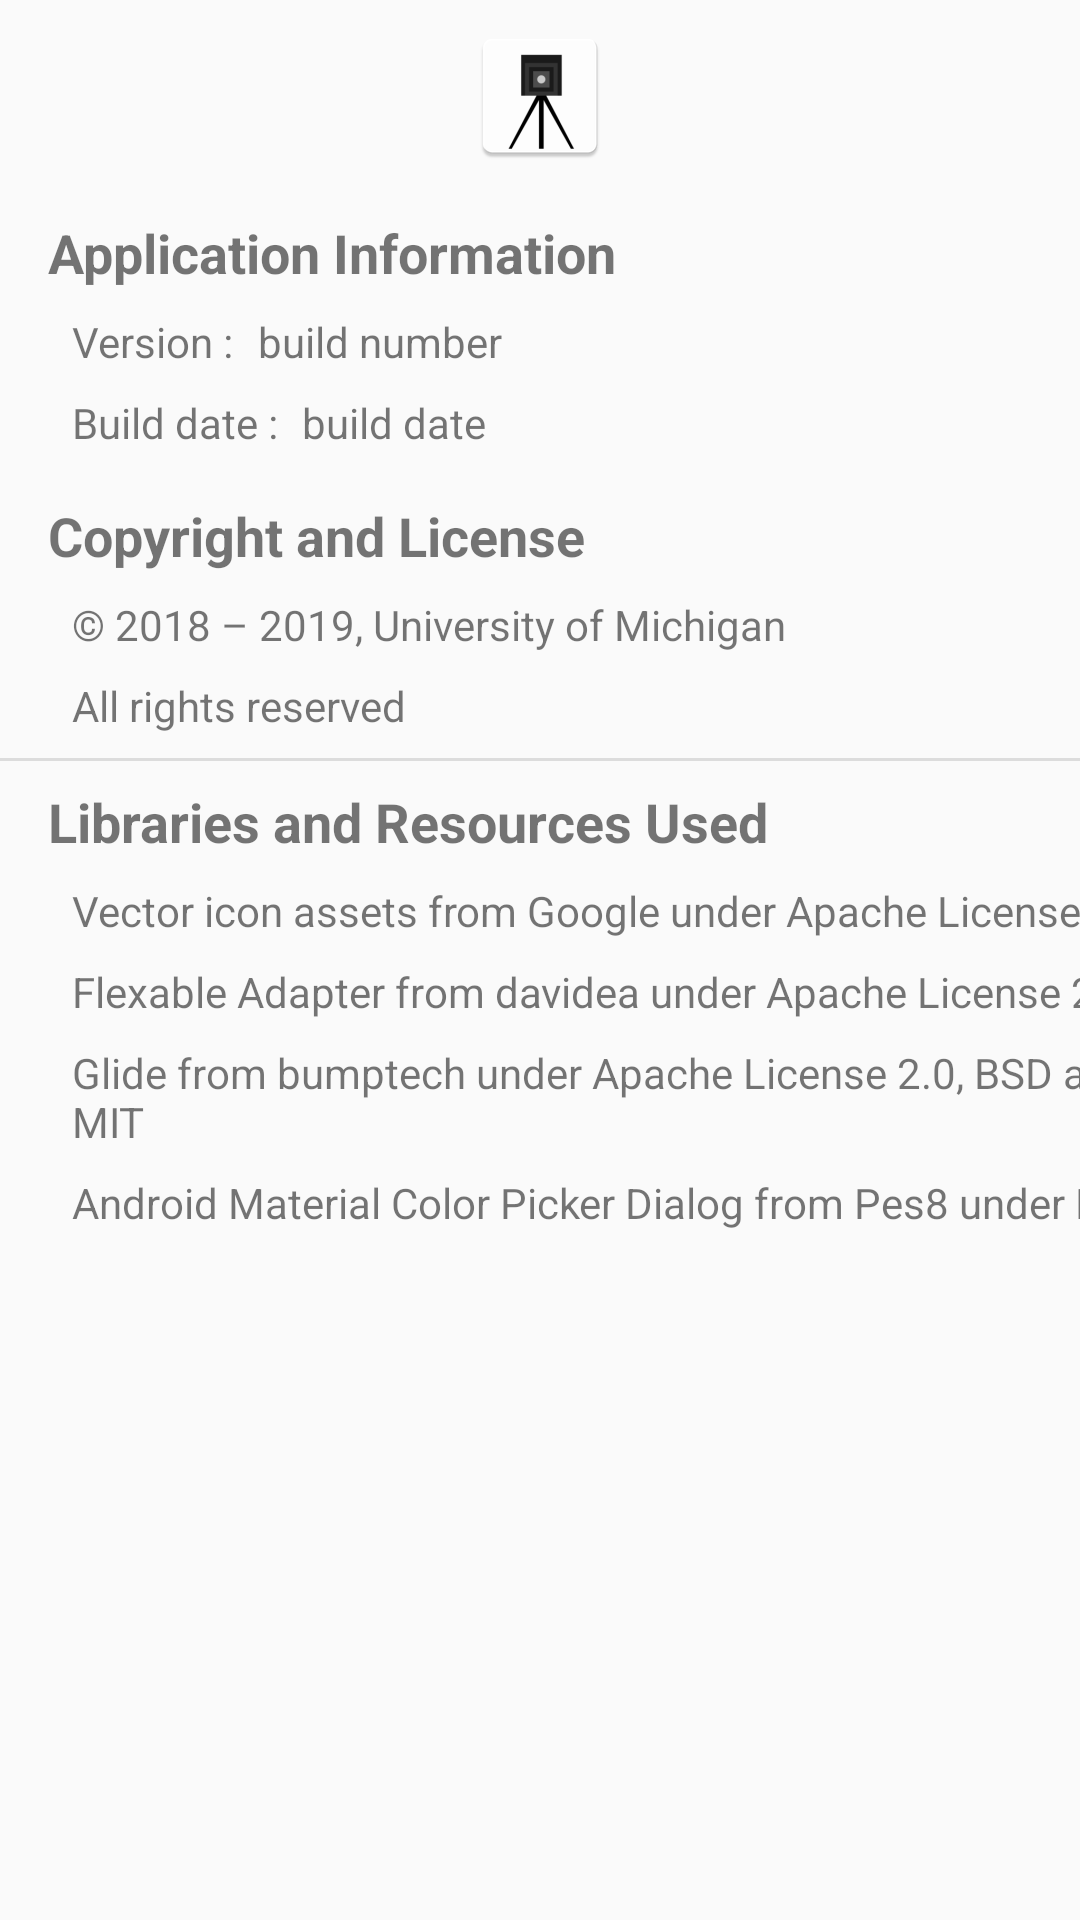

Here is an Android app screen rendered from its layout file. Give the layout XML and the strings, colors and styles it references.
<!-- AndroidManifest.xml: application theme AppTheme -->
<!-- res/layout/about_fragment.xml -->
<?xml version="1.0" encoding="utf-8"?>
<android.support.constraint.ConstraintLayout xmlns:android="http://schemas.android.com/apk/res/android"
    xmlns:app="http://schemas.android.com/apk/res-auto"
    xmlns:tools="http://schemas.android.com/tools"
    android:layout_width="match_parent"
    android:layout_height="match_parent">

    <ImageView
        android:id="@+id/imageView2"
        android:layout_width="wrap_content"
        android:layout_height="wrap_content"
        android:layout_marginTop="8dp"
        app:layout_constraintEnd_toEndOf="parent"
        app:layout_constraintHorizontal_bias="0.5"
        app:layout_constraintStart_toStartOf="parent"
        app:layout_constraintTop_toTopOf="parent"
        app:srcCompat="@mipmap/ic_launcher" />

    <ScrollView
        android:id="@+id/scrollView2"
        android:layout_width="match_parent"
        android:layout_height="wrap_content"
        android:layout_marginTop="8dp"
        app:layout_constraintStart_toStartOf="parent"
        app:layout_constraintTop_toBottomOf="@+id/imageView2">

        <LinearLayout
            android:id="@+id/AboutContent"
            android:layout_width="match_parent"
            android:layout_height="wrap_content"
            android:orientation="vertical"
            android:visibility="visible">

            <android.support.constraint.ConstraintLayout
                android:layout_width="match_parent"
                android:layout_height="wrap_content">

                <TextView
                    android:id="@+id/textView6"
                    android:layout_width="wrap_content"
                    android:layout_height="wrap_content"
                    android:layout_marginStart="16dp"
                    android:layout_marginTop="8dp"
                    android:text="@string/app_info"
                    android:textSize="18sp"
                    android:textStyle="bold"
                    app:layout_constraintStart_toStartOf="parent"
                    app:layout_constraintTop_toTopOf="parent" />

                <TextView
                    android:id="@+id/textView7"
                    android:layout_width="wrap_content"
                    android:layout_height="wrap_content"
                    android:layout_marginStart="24dp"
                    android:layout_marginTop="8dp"
                    android:text="@string/version"
                    app:layout_constraintStart_toStartOf="parent"
                    app:layout_constraintTop_toBottomOf="@+id/textView6" />

                <TextView
                    android:id="@+id/text_build_number"
                    android:layout_width="wrap_content"
                    android:layout_height="wrap_content"
                    android:layout_marginStart="8dp"
                    android:text="build number"
                    app:layout_constraintStart_toEndOf="@+id/textView7"
                    app:layout_constraintTop_toTopOf="@+id/textView7" />

                <TextView
                    android:id="@+id/textView9"
                    android:layout_width="wrap_content"
                    android:layout_height="wrap_content"
                    android:layout_marginTop="8dp"
                    android:text="@string/build_date"
                    app:layout_constraintStart_toStartOf="@+id/textView7"
                    app:layout_constraintTop_toBottomOf="@+id/textView7" />

                <TextView
                    android:id="@+id/text_build_date"
                    android:layout_width="wrap_content"
                    android:layout_height="wrap_content"
                    android:layout_marginStart="8dp"
                    android:text="build date"
                    app:layout_constraintStart_toEndOf="@+id/textView9"
                    app:layout_constraintTop_toTopOf="@+id/textView9" />

                <TextView
                    android:id="@+id/textView11"
                    android:layout_width="wrap_content"
                    android:layout_height="wrap_content"
                    android:layout_marginStart="16dp"
                    android:layout_marginTop="16dp"
                    android:text="@string/copyright"
                    android:textSize="18sp"
                    android:textStyle="bold"
                    app:layout_constraintStart_toStartOf="parent"
                    app:layout_constraintTop_toBottomOf="@+id/textView9" />

                <TextView
                    android:id="@+id/textView12"
                    android:layout_width="wrap_content"
                    android:layout_height="wrap_content"
                    android:layout_marginStart="24dp"
                    android:layout_marginTop="8dp"
                    android:text="@string/copyright_string"
                    app:layout_constraintStart_toStartOf="parent"
                    app:layout_constraintTop_toBottomOf="@+id/textView11" />

                <TextView
                    android:id="@+id/textView13"
                    android:layout_width="wrap_content"
                    android:layout_height="wrap_content"
                    android:layout_marginStart="24dp"
                    android:layout_marginTop="8dp"
                    android:text="@string/license_info"
                    app:layout_constraintStart_toStartOf="parent"
                    app:layout_constraintTop_toBottomOf="@+id/textView12" />

                <View
                    android:id="@+id/divider4"
                    android:layout_width="match_parent"
                    android:layout_height="1dp"
                    android:background="?android:attr/listDivider"
                    android:layout_marginStart="0dp"
                    android:layout_marginTop="8dp"
                    app:layout_constraintStart_toStartOf="parent"
                    app:layout_constraintTop_toBottomOf="@+id/textView13" />

                <TextView
                    android:id="@+id/textView18"
                    android:layout_width="wrap_content"
                    android:layout_height="wrap_content"
                    android:layout_marginStart="24dp"
                    android:layout_marginTop="8dp"
                    android:text="@string/color_picker_dialog"
                    app:layout_constraintStart_toStartOf="parent"
                    app:layout_constraintTop_toBottomOf="@+id/textView17" />

                <TextView
                    android:id="@+id/textView16"
                    android:layout_width="wrap_content"
                    android:layout_height="wrap_content"
                    android:layout_marginStart="24dp"
                    android:layout_marginTop="8dp"
                    android:text="@string/flexible_adapter"
                    app:layout_constraintStart_toStartOf="parent"
                    app:layout_constraintTop_toBottomOf="@+id/textView15" />

                <TextView
                    android:id="@+id/textView15"
                    android:layout_width="wrap_content"
                    android:layout_height="wrap_content"
                    android:layout_marginStart="24dp"
                    android:layout_marginTop="8dp"
                    android:text="@string/google_vector"
                    app:layout_constraintStart_toStartOf="parent"
                    app:layout_constraintTop_toBottomOf="@+id/textView14" />

                <TextView
                    android:id="@+id/textView17"
                    android:layout_width="wrap_content"
                    android:layout_height="wrap_content"
                    android:layout_marginStart="24dp"
                    android:layout_marginTop="8dp"
                    android:text="@string/glide"
                    app:layout_constraintStart_toStartOf="parent"
                    app:layout_constraintTop_toBottomOf="@+id/textView16" />

                <TextView
                    android:id="@+id/textView14"
                    android:layout_width="wrap_content"
                    android:layout_height="wrap_content"
                    android:layout_marginStart="16dp"
                    android:layout_marginTop="8dp"
                    android:text="@string/additional_info"
                    android:textSize="18sp"
                    android:textStyle="bold"
                    app:layout_constraintStart_toStartOf="parent"
                    app:layout_constraintTop_toBottomOf="@+id/divider4" />
            </android.support.constraint.ConstraintLayout>

        </LinearLayout>
    </ScrollView>

</android.support.constraint.ConstraintLayout>
<!-- resources referenced by this layout -->
<resources>
  <!-- mipmap ic_launcher: png bitmap (mipmap-hdpi, 1708 bytes) -->
  <string name="additional_info">Libraries and Resources Used</string>
  <string name="app_info">Application Information</string>
  <string name="build_date">Build date :</string>
  <string name="color_picker_dialog">Android Material Color Picker Dialog from Pes8 under MIT</string>
  <string name="copyright">Copyright and License</string>
  <string name="copyright_string">© 2018 – 2019, University of Michigan</string>
  <string name="flexible_adapter">Flexable Adapter from davidea under Apache License 2.0</string>
  <string name="glide">Glide from bumptech under Apache License 2.0, BSD and MIT</string>
  <string name="google_vector">Vector icon assets from Google under Apache License 2.0</string>
  <string name="license_info">All rights reserved</string>
  <string name="version">Version :</string>
  <style name="AppTheme" parent="Theme.AppCompat.Light.DarkActionBar">
          
          <item name="colorPrimary">@color/colorPrimary</item>
          <item name="colorPrimaryDark">@color/colorPrimaryDark</item>
          <item name="colorAccent">@color/colorAccent</item>
          <item name="selectableItemBackground">@drawable/selector_item_light</item>
          <item name="preferenceTheme">@style/PreferenceThemeOverlay.v14.Material</item>
      </style>
  <color name="colorPrimary">#ffcb05</color>
  <color name="colorPrimaryDark">#00274c</color>
  <color name="colorAccent">#01579b</color>
  <!-- drawable selector_item_light (drawable) -->
  <?xml version="1.0" encoding="utf-8"?>
  <selector xmlns:android="http://schemas.android.com/apk/res/android"
      android:exitFadeDuration="@android:integer/config_longAnimTime" >
  
      <item android:state_focused="true" android:drawable="@color/colorPrimary"/>
      <item android:state_pressed="true" android:drawable="@color/colorPrimary"/>
      <item android:state_activated="true" android:drawable="@color/colorPrimary"/>
      <item android:drawable="@android:color/transparent"/>
  
  </selector>
</resources>
